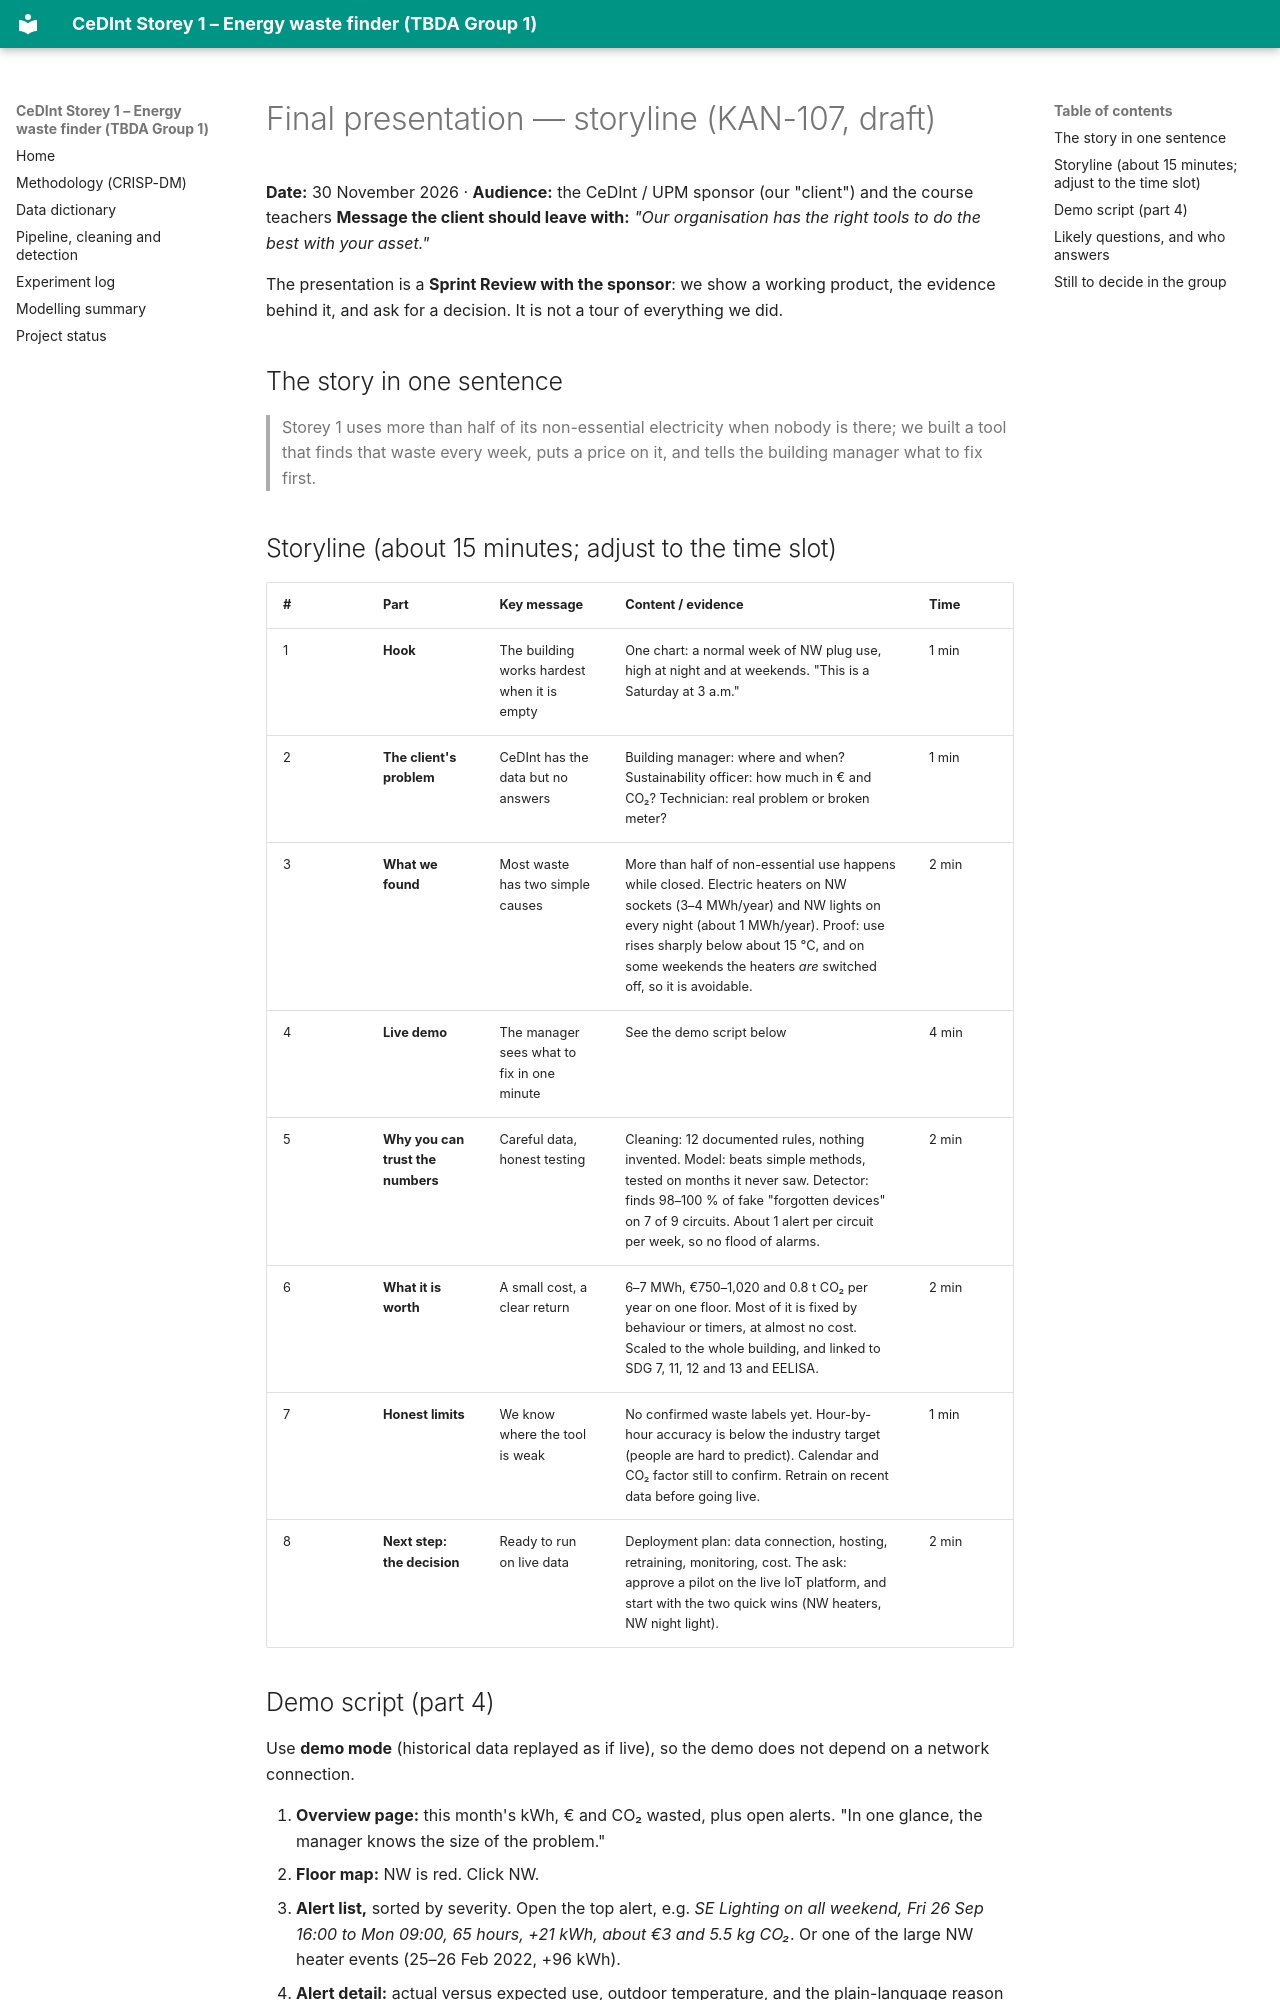

repository: TBDA-Classes/2026G1 · page: reports/PRESENTATION_STORYLINE/index.html · generator: mkdocs

# Final presentation — storyline (KAN-107, draft)

**Date:** 30 November 2026 · **Audience:** the CeDInt / UPM sponsor (our "client") and the course teachers
**Message the client should leave with:** *"Our organisation has the right tools to do the best with your asset."*

The presentation is a **Sprint Review with the sponsor**: we show a working product, the evidence behind it,
and ask for a decision. It is not a tour of everything we did.

## The story in one sentence

> Storey 1 uses more than half of its non-essential electricity when nobody is there; we built a tool that finds
> that waste every week, puts a price on it, and tells the building manager what to fix first.

## Storyline (about 15 minutes; adjust to the time slot)

| # | Part | Key message | Content / evidence | Time |
|---|---|---|---|---|
| 1 | **Hook** | The building works hardest when it is empty | One chart: a normal week of NW plug use, high at night and at weekends. "This is a Saturday at 3 a.m." | 1 min |
| 2 | **The client's problem** | CeDInt has the data but no answers | Building manager: where and when? Sustainability officer: how much in € and CO₂? Technician: real problem or broken meter? | 1 min |
| 3 | **What we found** | Most waste has two simple causes | More than half of non-essential use happens while closed. Electric heaters on NW sockets (3–4 MWh/year) and NW lights on every night (about 1 MWh/year). Proof: use rises sharply below about 15 °C, and on some weekends the heaters *are* switched off, so it is avoidable. | 2 min |
| 4 | **Live demo** | The manager sees what to fix in one minute | See the demo script below | 4 min |
| 5 | **Why you can trust the numbers** | Careful data, honest testing | Cleaning: 12 documented rules, nothing invented. Model: beats simple methods, tested on months it never saw. Detector: finds 98–100 % of fake "forgotten devices" on 7 of 9 circuits. About 1 alert per circuit per week, so no flood of alarms. | 2 min |
| 6 | **What it is worth** | A small cost, a clear return | 6–7 MWh, €750–1,020 and 0.8 t CO₂ per year on one floor. Most of it is fixed by behaviour or timers, at almost no cost. Scaled to the whole building, and linked to SDG 7, 11, 12 and 13 and EELISA. | 2 min |
| 7 | **Honest limits** | We know where the tool is weak | No confirmed waste labels yet. Hour-by-hour accuracy is below the industry target (people are hard to predict). Calendar and CO₂ factor still to confirm. Retrain on recent data before going live. | 1 min |
| 8 | **Next step: the decision** | Ready to run on live data | Deployment plan: data connection, hosting, retraining, monitoring, cost. The ask: approve a pilot on the live IoT platform, and start with the two quick wins (NW heaters, NW night light). | 2 min |
